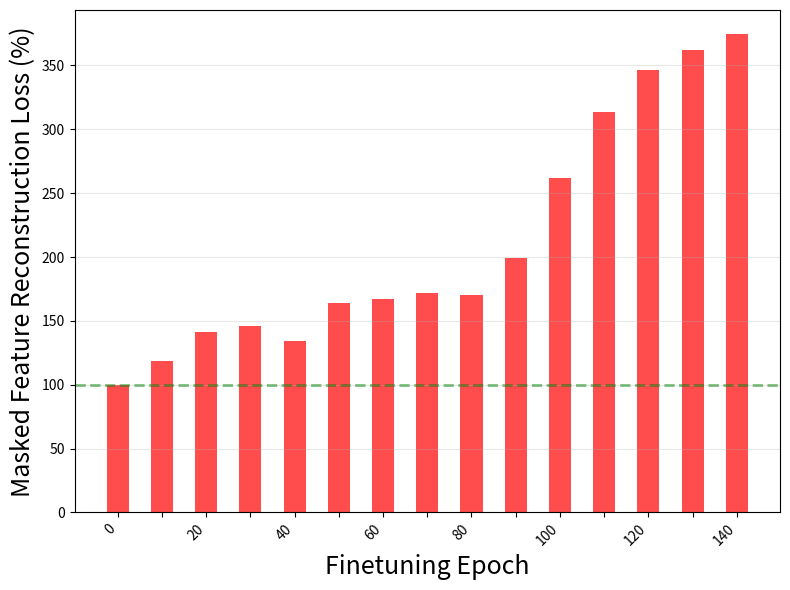

The script that saved this image:
import matplotlib.pyplot as plt
import numpy as np

data = {
    1: 0.022582102566957474,
    2: 0.026822827756404877,
    3: 0.031922776252031326,
    4: 0.03290880471467972,
    5: 0.030248602852225304,
    6: 0.037008557468652725,
    7: 0.03776627779006958,
    8: 0.03872929513454437,
    9: 0.038489315658807755,
    10: 0.044966261833906174,
    11: 0.05920901149511337,
    12: 0.07073023170232773,
    13: 0.07831744849681854,
    14: 0.08181905746459961,
    15: 0.08461722731590271,
    16: 0.08336789906024933,
    17: 0.08294893801212311,
    18: 0.0802612230181694,
    19: 0.08576324582099915,
    20: 0.08421827107667923,
    21: 0.0810227245092392,
    22: 0.08042223751544952,
    23: 0.08126817643642426,
    24: 0.08091344684362411,
    25: 0.08063941448926926,
    26: 0.07939343899488449,
    27: 0.07779276371002197,
    28: 0.08009645342826843,
    29: 0.08032310009002686,
    30: 0.08099385350942612,
    31: 0.08048387616872787,
    32: 0.08217594772577286,
    33: 0.08145556598901749,
    34: 0.08151838928461075,
    35: 0.08218985795974731
}

base_value = data[1]
x = [(n - 1) * 10 for n in data.keys()]
y = [v / base_value * 100 for v in data.values()]

plot_n = 15
x = x[:plot_n]
y = y[:plot_n]

plt.figure(figsize=(8, 6))
index = np.arange(len(x))
plt.bar(index, y, color='red', alpha=0.7, width=0.5)
plt.axhline(y=100, color='green', linestyle='--', linewidth=2, alpha=0.5)
plt.xticks(index, [str(x[i]) if i % 2 == 0 else '' for i in range(len(x))], rotation=45, ha='right')
plt.xlabel('Finetuning Epoch', fontsize=18)
plt.ylabel('Masked Feature Reconstruction Loss (%)', fontsize=18)
plt.grid(True, alpha=0.3, axis='y')
plt.tight_layout()
plt.savefig('bothp_forgetting_degree.pdf', format='pdf', bbox_inches='tight')
plt.close()
